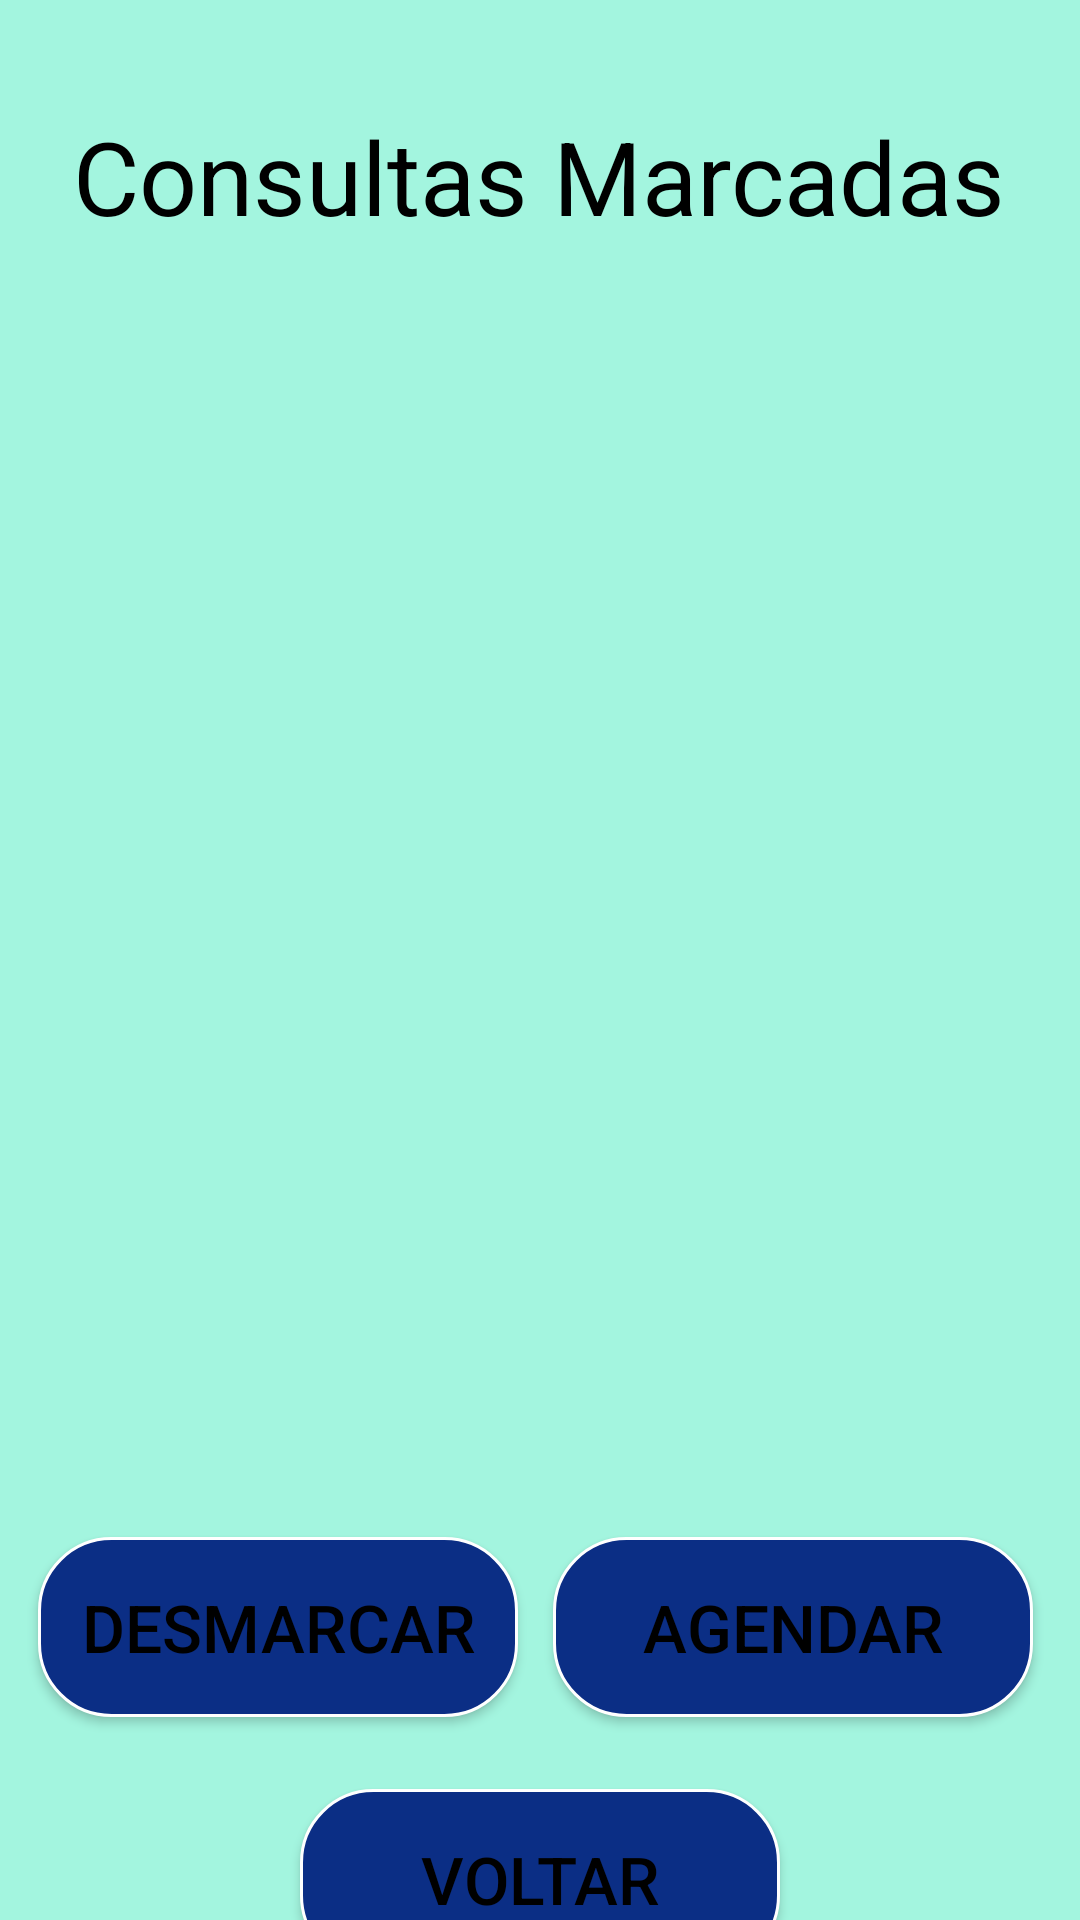

Here is an Android app screen rendered from its layout file. Give the layout XML and the strings, colors and styles it references.
<!-- AndroidManifest.xml: application theme Theme.EuPacienteApplication -->
<!-- res/layout/activity_consultas.xml -->
<?xml version="1.0" encoding="utf-8"?>
<androidx.constraintlayout.widget.ConstraintLayout xmlns:android="http://schemas.android.com/apk/res/android"
    xmlns:app="http://schemas.android.com/apk/res-auto"
    xmlns:tools="http://schemas.android.com/tools"
    android:id="@+id/main"
    android:layout_width="match_parent"
    android:layout_height="match_parent"
    tools:context=".activities.ConsultasActivity"
    android:background="@color/azul_fundo">

    <TextView
        android:id="@+id/Consultar_TextView_Titulo"
        android:layout_width="wrap_content"
        android:layout_height="wrap_content"
        android:layout_marginTop="36dp"
        android:text="Consultas Marcadas"
        android:textSize="34sp"
        android:textColor="@color/black"
        app:layout_constraintEnd_toEndOf="parent"
        app:layout_constraintHorizontal_bias="0.495"
        app:layout_constraintStart_toStartOf="parent"
        app:layout_constraintTop_toTopOf="parent" />

    <ListView
        android:id="@+id/Consultar_ListView_Consultas"
        android:layout_width="364dp"
        android:layout_height="379dp"
        android:layout_marginTop="28dp"
        app:layout_constraintEnd_toEndOf="parent"
        app:layout_constraintHorizontal_bias="0.5"
        app:layout_constraintStart_toStartOf="parent"
        app:layout_constraintTop_toBottomOf="@+id/Consultar_TextView_Titulo" />

    <Button
        android:id="@+id/Consultar_Button_Agendar"
        android:layout_width="160dp"
        android:layout_height="60dp"
        android:layout_marginTop="24dp"
        android:onClick="verAgendar"
        android:text="Agendar"
        android:textSize="22sp"
        android:textColor="@color/black"
        android:background="@drawable/rounded_corner_button"
        app:backgroundTint="@null"
        app:layout_constraintEnd_toEndOf="parent"
        app:layout_constraintHorizontal_bias="0.922"
        app:layout_constraintStart_toStartOf="parent"
        app:layout_constraintTop_toBottomOf="@+id/Consultar_ListView_Consultas" />

    <Button
        android:id="@+id/Consultar_Button_Desmarcar"
        android:layout_width="160dp"
        android:layout_height="60dp"
        android:layout_marginTop="24dp"
        android:onClick="desmarcar"
        android:text="Desmarcar"
        android:textSize="22sp"
        android:textColor="@color/black"
        android:background="@drawable/rounded_corner_button"
        app:backgroundTint="@null"
        app:layout_constraintEnd_toEndOf="parent"
        app:layout_constraintHorizontal_bias="0.064"
        app:layout_constraintStart_toStartOf="parent"
        app:layout_constraintTop_toBottomOf="@+id/Consultar_ListView_Consultas" />

    <Button
        android:id="@+id/Consultar_Button_Voltar"
        android:layout_width="160dp"
        android:layout_height="60dp"
        android:layout_marginTop="24dp"
        android:background="@drawable/rounded_corner_button"
        android:onClick="voltar"
        android:text="Voltar"
        android:textSize="22sp"
        android:textColor="@color/black"
        app:backgroundTint="@null"
        app:layout_constraintEnd_toEndOf="parent"
        app:layout_constraintStart_toStartOf="parent"
        app:layout_constraintTop_toBottomOf="@+id/Consultar_Button_Desmarcar" />

</androidx.constraintlayout.widget.ConstraintLayout>
<!-- resources referenced by this layout -->
<resources>
  <color name="azul_fundo">#a3f5df</color>
  <color name="black">#FF000000</color>
  <!-- drawable rounded_corner_button (drawable) -->
  <?xml version="1.0" encoding="utf-8"?>
  <shape xmlns:android="http://schemas.android.com/apk/res/android"
      android:shape="rectangle">
  
      <solid android:color="#0b2e85" />
      <corners android:radius="24dp"/>
      <stroke android:width="1dip" android:color="#ffffff"/>
  
  </shape>
  <style name="Theme.EuPacienteApplication" parent="Base.Theme.EuPacienteApplication" />
  <style name="Base.Theme.EuPacienteApplication" parent="Theme.Material3.DayNight.NoActionBar">
          
          
      </style>
</resources>
